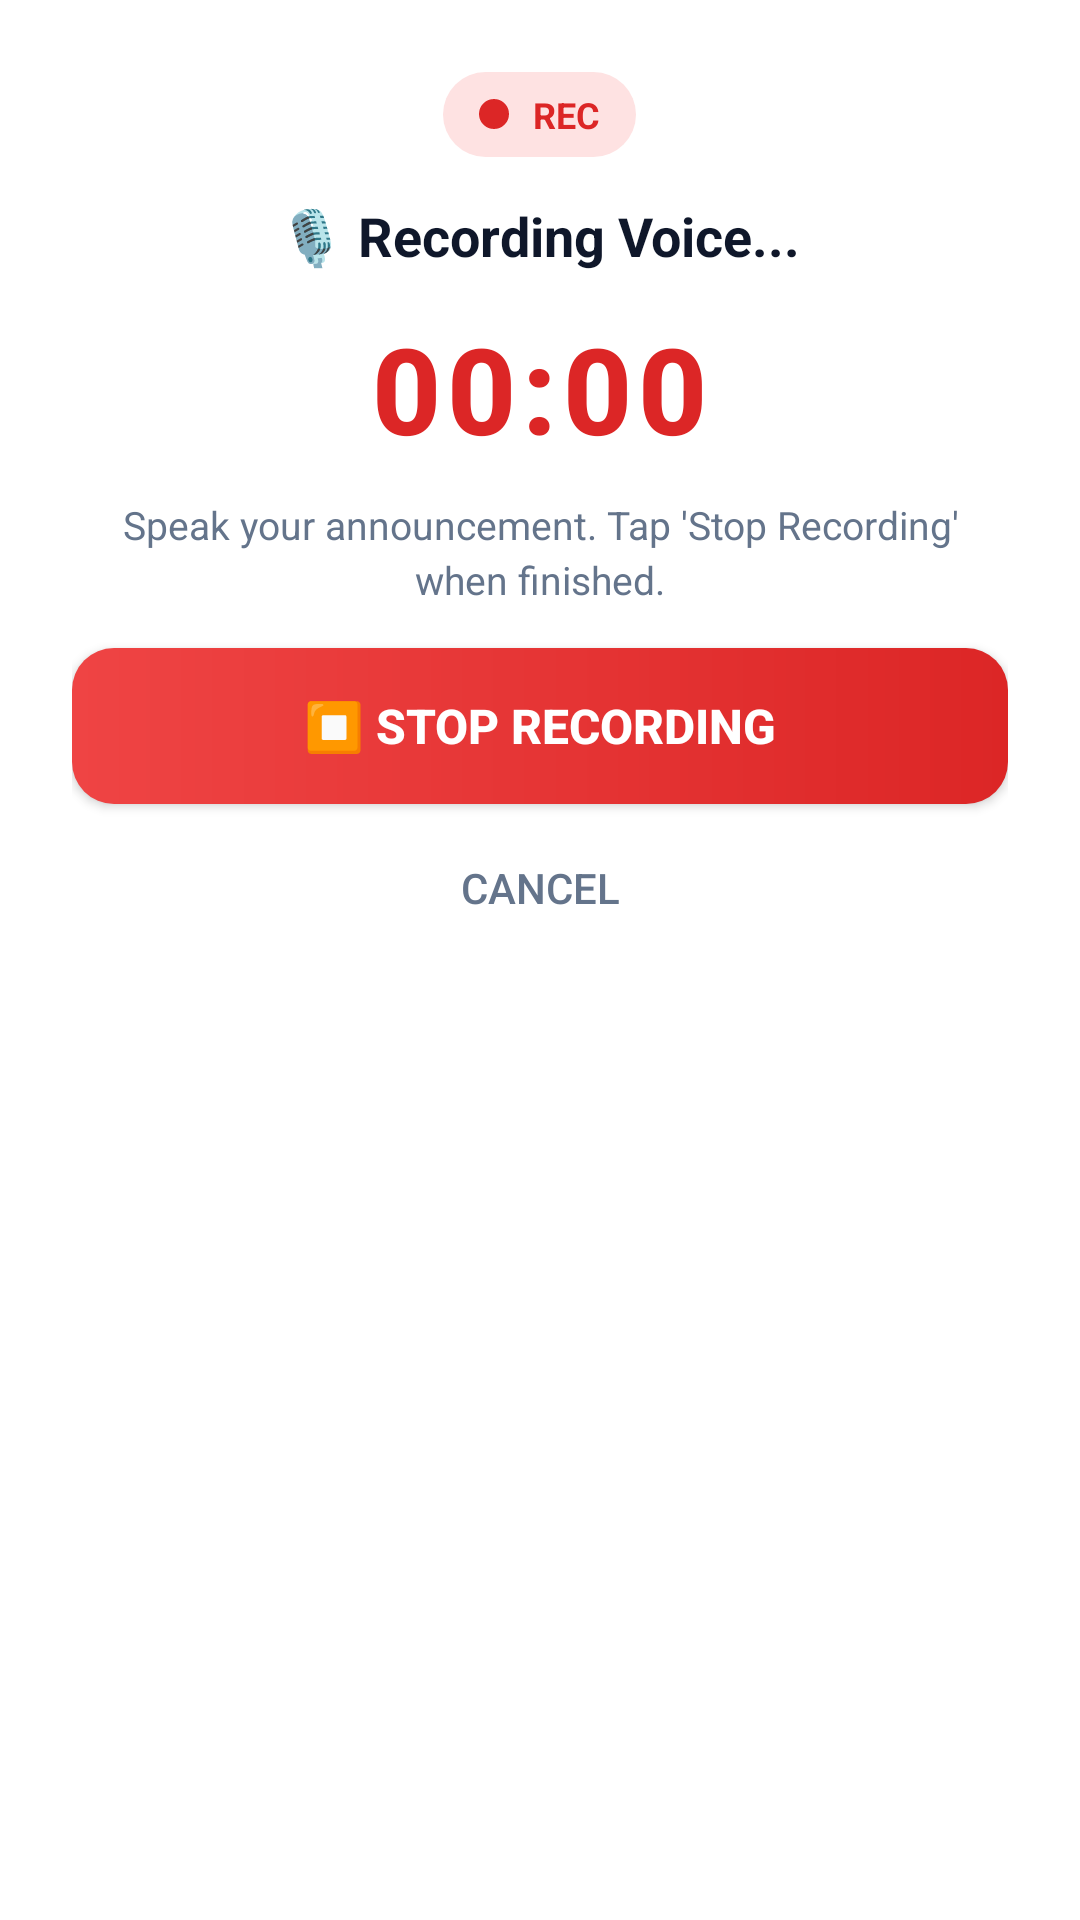

Reconstruct the res/layout file that produces this screen, plus the resources it refers to.
<!-- AndroidManifest.xml: application theme Theme.TownCrierBD -->
<!-- res/layout/dialog_audio_recording.xml -->
<?xml version="1.0" encoding="utf-8"?>
<LinearLayout xmlns:android="http://schemas.android.com/apk/res/android"
    xmlns:app="http://schemas.android.com/apk/res-auto"
    android:layout_width="match_parent"
    android:layout_height="wrap_content"
    android:orientation="vertical"
    android:background="@drawable/bg_recording_dialog"
    android:padding="24dp"
    android:gravity="center_horizontal">

    
    <LinearLayout
        android:layout_width="wrap_content"
        android:layout_height="wrap_content"
        android:orientation="horizontal"
        android:gravity="center_vertical"
        android:background="@drawable/bg_recording_badge"
        android:paddingStart="12dp"
        android:paddingEnd="12dp"
        android:paddingTop="6dp"
        android:paddingBottom="6dp">

        <View
            android:id="@+id/dotRecording"
            android:layout_width="10dp"
            android:layout_height="10dp"
            android:background="@drawable/bg_recording_dot" />

        <TextView
            android:id="@+id/tvRecordingBadge"
            android:layout_width="wrap_content"
            android:layout_height="wrap_content"
            android:layout_marginStart="8dp"
            android:text="REC"
            android:textSize="12sp"
            android:textStyle="bold"
            android:textColor="#DC2626" />
    </LinearLayout>

    
    <TextView
        android:id="@+id/tvRecordingTitle"
        android:layout_width="wrap_content"
        android:layout_height="wrap_content"
        android:layout_marginTop="14dp"
        android:text="🎙️ Recording Voice..."
        android:textSize="18sp"
        android:textStyle="bold"
        android:textColor="#0F172A"
        android:gravity="center" />

    
    <TextView
        android:id="@+id/tvRecordingTimer"
        android:layout_width="wrap_content"
        android:layout_height="wrap_content"
        android:layout_marginTop="12dp"
        android:text="00:00"
        android:textSize="40sp"
        android:textStyle="bold"
        android:textColor="#DC2626"
        android:fontFamily="sans-serif-medium"
        android:letterSpacing="0.05" />

    
    <TextView
        android:id="@+id/tvRecordingHint"
        android:layout_width="match_parent"
        android:layout_height="wrap_content"
        android:layout_marginTop="10dp"
        android:text="Speak your announcement. Tap 'Stop Recording' when finished."
        android:textSize="13sp"
        android:textColor="#64748B"
        android:gravity="center"
        android:lineSpacingExtra="3dp" />

    
    <TextView
        android:id="@+id/tvRecordingLiveWords"
        android:layout_width="match_parent"
        android:layout_height="wrap_content"
        android:layout_marginTop="8dp"
        android:background="#EFF6FF"
        android:padding="8dp"
        android:text=""
        android:textSize="12sp"
        android:textColor="#1D4ED8"
        android:gravity="center"
        android:visibility="gone" />

    <Space
        android:layout_width="1dp"
        android:layout_height="14dp" />

    
    <Button
        android:id="@+id/btnStopRecording"
        android:layout_width="match_parent"
        android:layout_height="52dp"
        android:background="@drawable/bg_btn_recording_stop"
        android:text="⏹ Stop Recording"
        android:textColor="#FFFFFF"
        android:textStyle="bold"
        android:textSize="16sp"
        app:backgroundTint="@null" />

    
    <Button
        android:id="@+id/btnCancelRecording"
        android:layout_width="wrap_content"
        android:layout_height="40dp"
        android:layout_marginTop="8dp"
        android:background="@android:color/transparent"
        android:text="Cancel"
        android:textColor="#64748B"
        android:textSize="14sp"
        app:backgroundTint="@null" />

</LinearLayout>
<!-- resources referenced by this layout -->
<resources>
  <!-- drawable bg_btn_recording_stop (drawable) -->
  <?xml version="1.0" encoding="utf-8"?>
  <shape xmlns:android="http://schemas.android.com/apk/res/android">
      <gradient
          android:startColor="#EF4444"
          android:endColor="#DC2626"
          android:angle="0" />
      <corners android:radius="14dp" />
  </shape>
  <!-- drawable bg_recording_badge (drawable) -->
  <?xml version="1.0" encoding="utf-8"?>
  <shape xmlns:android="http://schemas.android.com/apk/res/android">
      <solid android:color="#FEE2E2" />
      <corners android:radius="16dp" />
  </shape>
  <!-- drawable bg_recording_dot (drawable) -->
  <?xml version="1.0" encoding="utf-8"?>
  <shape xmlns:android="http://schemas.android.com/apk/res/android"
      android:shape="oval">
      <solid android:color="#DC2626" />
      <size
          android:width="10dp"
          android:height="10dp" />
  </shape>
  <style name="Theme.TownCrierBD" parent="Theme.MaterialComponents.Light.NoActionBar">
  
          <item name="colorPrimary">@color/blue_end</item>
          <item name="colorPrimaryVariant">@color/blue_start</item>
          <item name="colorOnPrimary">@color/white</item>
  
          <item name="colorSecondary">@color/blue_start</item>
          <item name="colorSecondaryVariant">@color/blue_end</item>
          <item name="colorOnSecondary">@color/white</item>
  
          <item name="android:forceDarkAllowed" tools:targetApi="q">false</item>
  
          <item name="android:statusBarColor">@color/blue_start</item>
          <item name="android:navigationBarColor">@color/blue_start</item>
  
          <item name="spinnerStyle">@style/TownCrierBD.SpinnerStyle</item>
      </style>
  <color name="blue_end">#00BCD4</color>
  <color name="blue_start">#2196F3</color>
  <color name="white">#FFFFFF</color>
  <style name="TownCrierBD.SpinnerStyle" parent="Widget.AppCompat.Spinner">
      <item name="android:popupBackground">@drawable/bg_spinner_popup_white</item>
          <item name="popupTheme">@style/TownCrierBD.PopupTheme</item>
      </style>
  <style name="TownCrierBD.PopupTheme" parent="ThemeOverlay.MaterialComponents.Light">
          <item name="android:popupBackground">@drawable/bg_spinner_popup_white</item>
      </style>
</resources>
